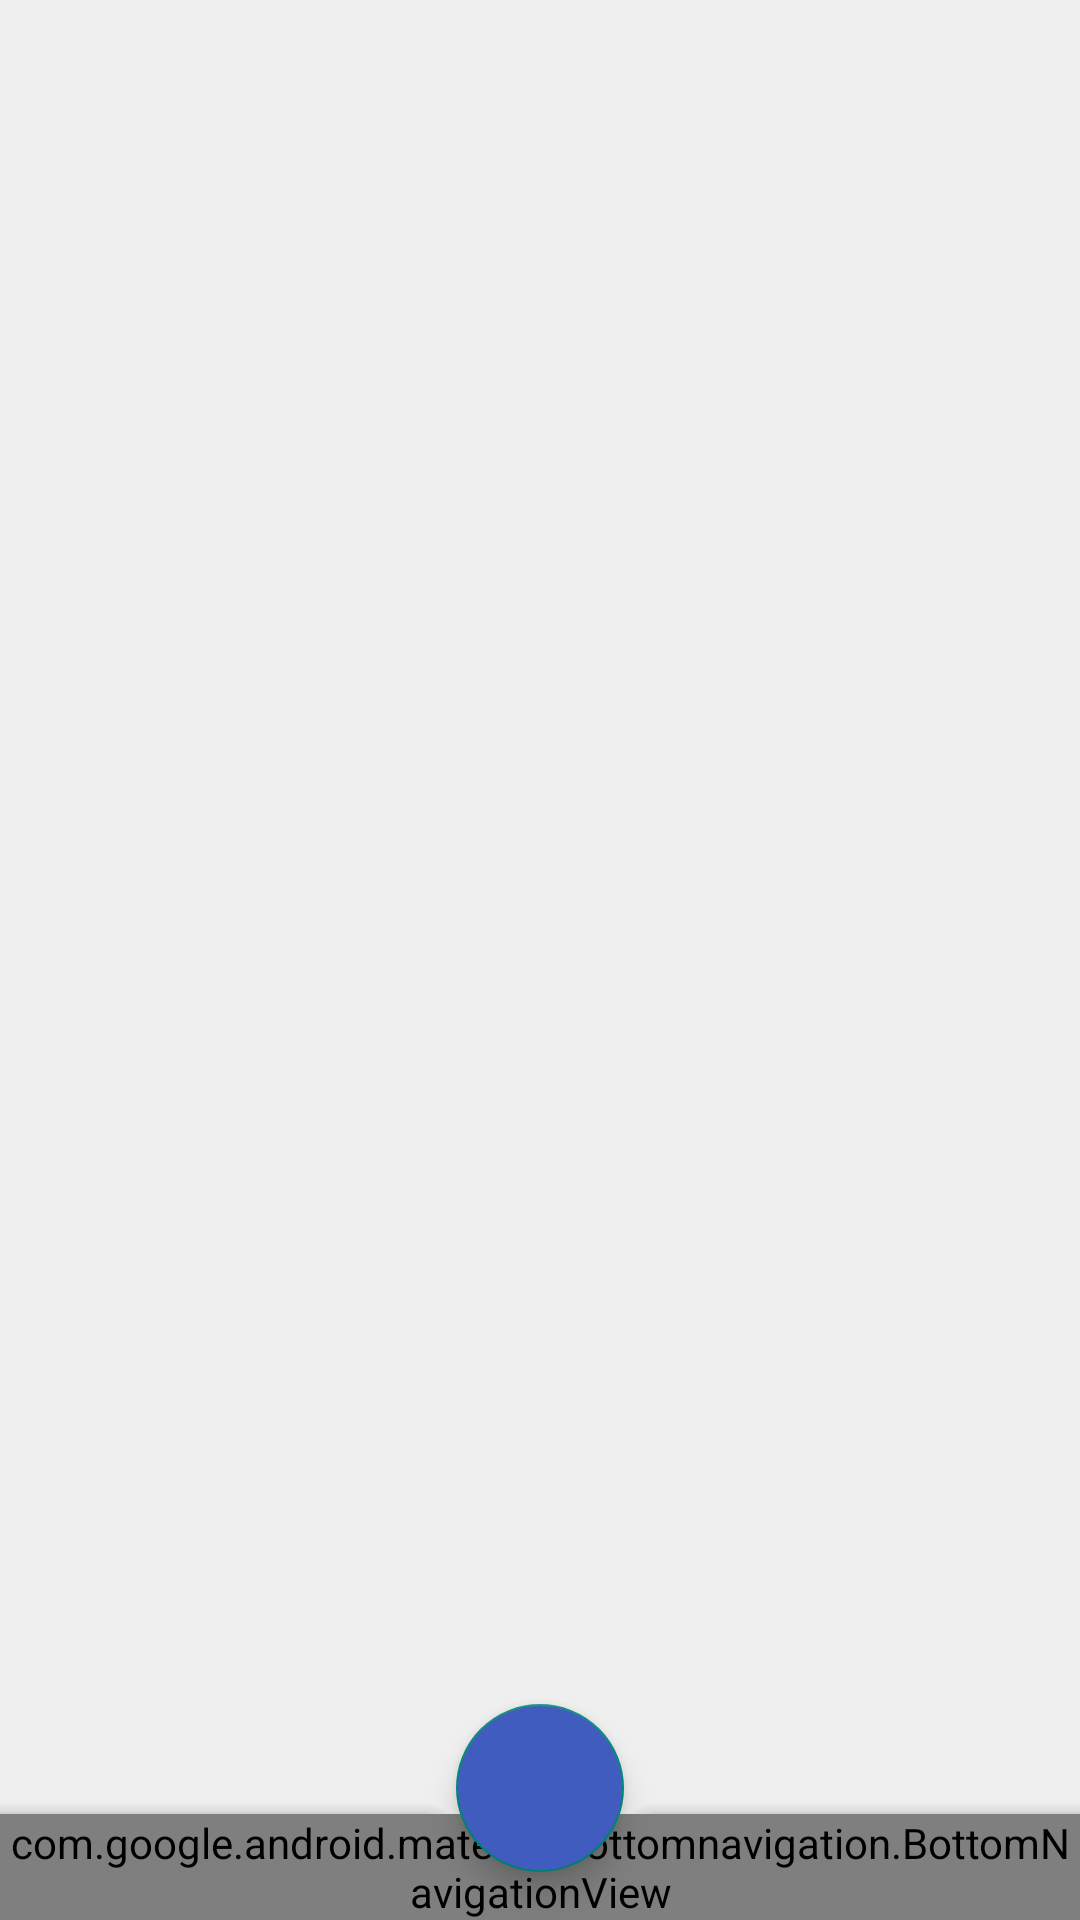

This screen was rendered from an Android layout file. Write that file and the resources it references.
<!-- AndroidManifest.xml: application theme Theme.Stadium -->
<!-- res/layout/activity_home.xml -->
<?xml version="1.0" encoding="utf-8"?>
<RelativeLayout xmlns:android="http://schemas.android.com/apk/res/android"
    xmlns:app="http://schemas.android.com/apk/res-auto"
    xmlns:tools="http://schemas.android.com/tools"
    android:layout_width="match_parent"
    android:layout_height="match_parent"
    android:background="#efefef"
    android:orientation="vertical"
    tools:context=".HomeActivity">

    <androidx.coordinatorlayout.widget.CoordinatorLayout
        android:id="@+id/coordinatorLayout"
        android:layout_width="match_parent"
        android:layout_height="match_parent">

        <FrameLayout
            android:id="@+id/fragment_home"
            android:layout_width="match_parent"
            android:layout_height="match_parent" />

        <com.google.android.material.bottomappbar.BottomAppBar
            android:id="@+id/buttonAppBar"
            android:layout_width="match_parent"
            android:layout_height="wrap_content"
            android:layout_gravity="bottom"
            android:background="@color/white"
            android:theme="@style/BottomAppBarOverlay"
            app:backgroundTint="@color/white"
            app:fabCradleMargin="4dp">

            <com.google.android.material.bottomnavigation.BottomNavigationView
                android:id="@+id/bottomappbar"
                android:layout_width="match_parent"
                android:layout_height="match_parent"
                android:layout_gravity="center"
                android:background="@color/white"
                app:labelVisibilityMode="labeled"
                app:menu="@menu/bottom_nav_menu" />

        </com.google.android.material.bottomappbar.BottomAppBar>

        <com.google.android.material.floatingactionbutton.FloatingActionButton
            android:id="@+id/floating"
            android:layout_width="wrap_content"
            android:layout_height="wrap_content"
            android:backgroundTint="#405CBF"
            android:padding="10dp"
            android:src="@drawable/add"
            android:tint="@color/white"
            app:layout_anchor="@id/buttonAppBar"
            app:maxImageSize="20dp" />

    </androidx.coordinatorlayout.widget.CoordinatorLayout>

</RelativeLayout>
<!-- resources referenced by this layout -->
<resources>
  <color name="white">#FFFFFF</color>
  <style name="BottomAppBarOverlay">
          <item name="colorControlNormal">@color/menu</item>
      </style>
  <style name="Theme.Stadium" parent="Theme.AppCompat.Light.NoActionBar">
          
          <item name="colorPrimary">@color/colorBlue</item>
          <item name="colorPrimaryVariant">@color/black</item>
          <item name="colorOnPrimary">@color/white</item>
          
          <item name="colorSecondary">@color/teal_200</item>
          <item name="colorSecondaryVariant">@color/teal_700</item>
          <item name="colorOnSecondary">@color/black</item>
          
          <item name="android:statusBarColor" tools:targetApi="l">?attr/colorPrimaryVariant</item>
          
      </style>
  <color name="menu">#405CBF</color>
  <color name="colorBlue">#2FB4FF</color>
  <color name="black">#405CBF</color>
  <color name="teal_200">#FF03DAC5</color>
  <color name="teal_700">#FF018786</color>
</resources>
